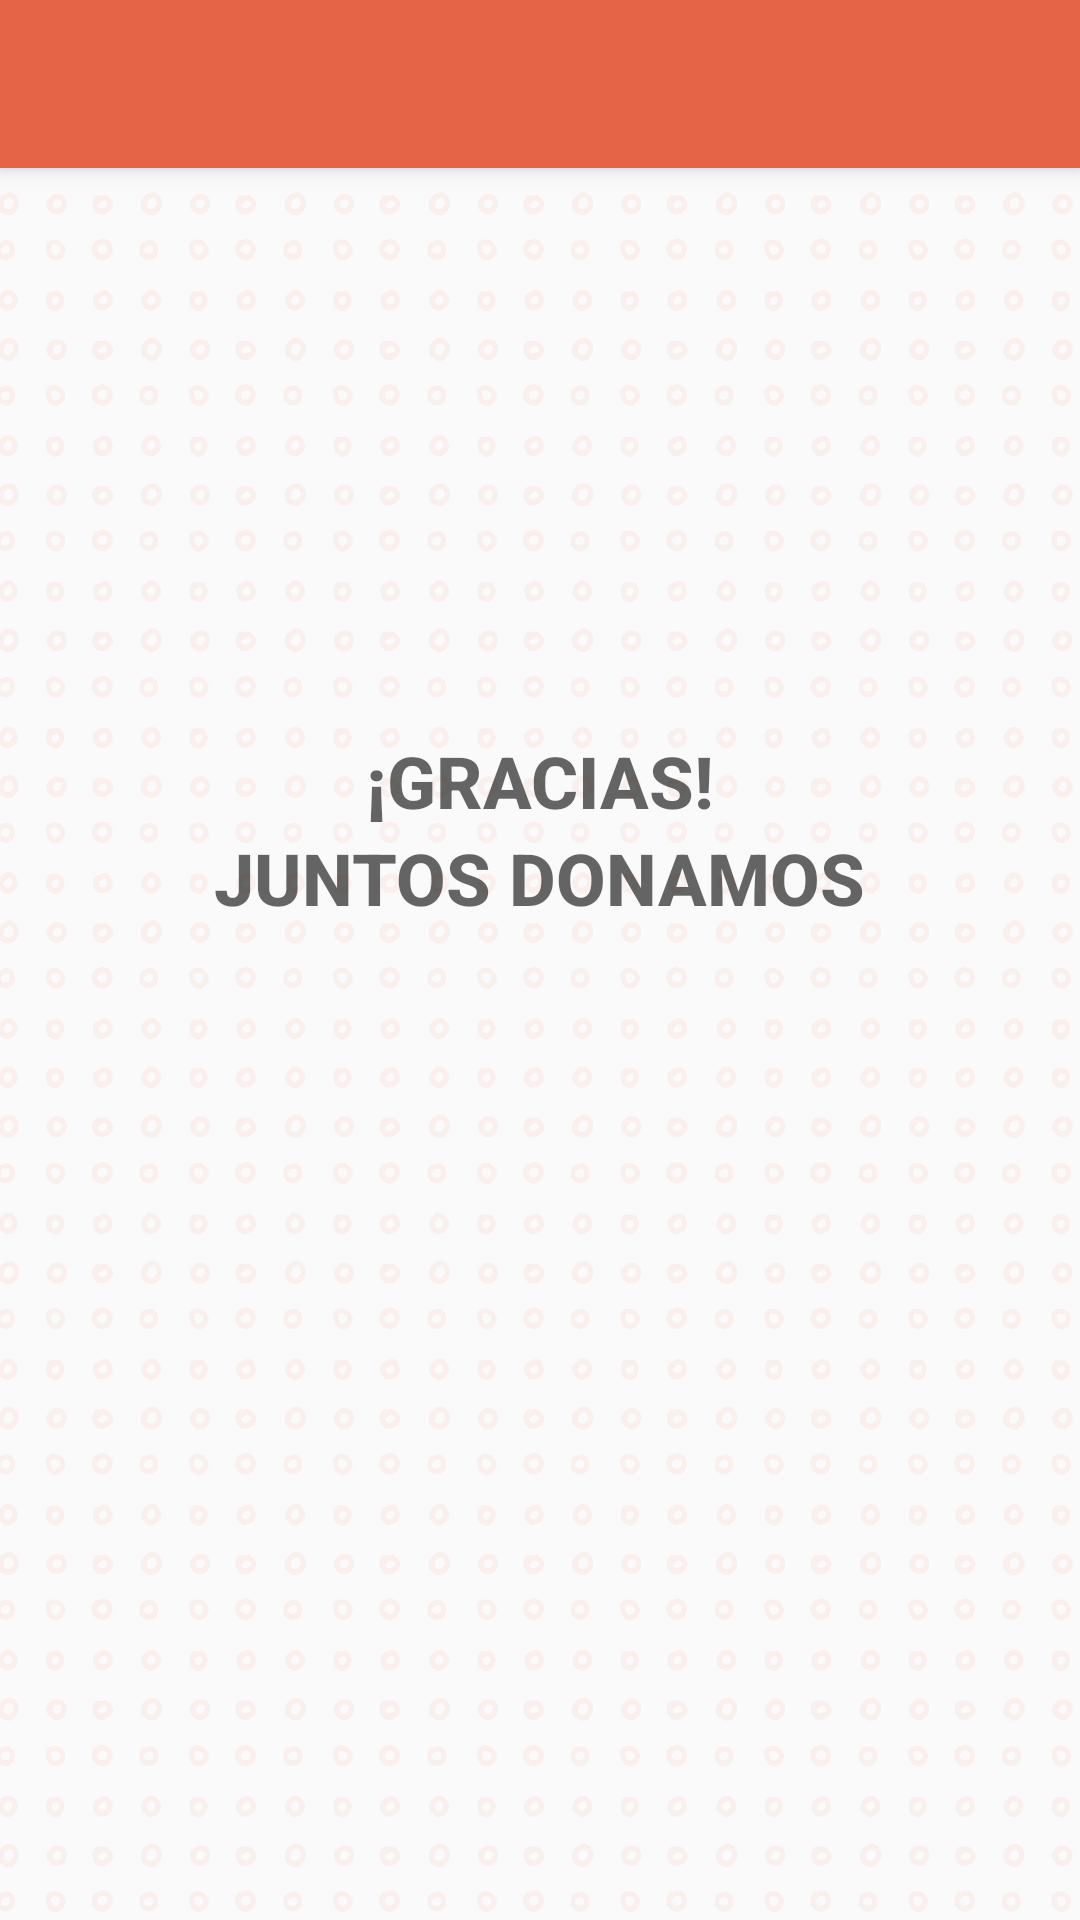

Write the Android layout XML for this screen, with the resource values it uses.
<!-- AndroidManifest.xml: application theme AppTheme.NoActionBar -->
<!-- res/layout/activity_workout_result.xml -->
<?xml version="1.0" encoding="utf-8"?>
<android.support.design.widget.CoordinatorLayout
    xmlns:android="http://schemas.android.com/apk/res/android"
    xmlns:app="http://schemas.android.com/apk/res-auto"
    android:layout_width="match_parent"
    android:layout_height="match_parent">

    <android.support.design.widget.AppBarLayout
        android:layout_width="match_parent"
        android:layout_height="wrap_content"
        android:theme="@style/AppTheme.AppBarOverlay">

        <android.support.v7.widget.Toolbar
            android:id="@+id/toolbar"
            android:layout_width="match_parent"
            android:layout_height="?attr/actionBarSize"
            android:background="?attr/colorPrimary"
            app:popupTheme="@style/AppTheme.PopupOverlay" />

    </android.support.design.widget.AppBarLayout>

    <android.support.v4.widget.NestedScrollView
        android:layout_width="match_parent"
        android:layout_height="match_parent"
        android:background="@drawable/trama_background"
        app:layout_behavior="@string/appbar_scrolling_view_behavior">

        <LinearLayout
            android:layout_width="match_parent"
            android:layout_height="match_parent"
            android:gravity="center_horizontal"
            android:paddingTop="@dimen/activity_margin"
            android:paddingBottom="@dimen/activity_margin"
            android:paddingLeft="@dimen/login_margin"
            android:paddingRight="@dimen/login_margin"
            android:orientation="vertical">

            <ImageView
                android:id="@+id/iv_workout_result_logo"
                android:layout_width="140dp"
                android:layout_height="140dp"
                android:layout_marginBottom="32dp"/>

            <TextView
                android:layout_width="wrap_content"
                android:layout_height="wrap_content"
                android:gravity="center_vertical"
                android:text="@string/thanks"
                style="@style/workout_result_together_collected"/>

            <TextView
                android:id="@+id/tv_workout_result_together_collected"
                android:layout_width="wrap_content"
                android:layout_height="wrap_content"
                android:gravity="center_vertical"
                android:drawablePadding="8dp"
                android:text="@string/together_collected"
                style="@style/workout_result_together_collected"/>

            <TextView
                android:id="@+id/tv_workout_result_collected"
                android:layout_width="wrap_content"
                android:layout_height="wrap_content"
                style="@style/workout_result_amount_collected"/>

            <TextView
                android:id="@+id/tv_workout_result_distance_traveled"
                android:layout_width="wrap_content"
                android:layout_height="wrap_content"
                android:gravity="center_vertical"
                android:drawablePadding="8dp"
                android:paddingTop="24dp"
                android:paddingBottom="32dp"
                style="@style/workout_result_together_collected"/>


        </LinearLayout>

    </android.support.v4.widget.NestedScrollView>

</android.support.design.widget.CoordinatorLayout>
<!-- resources referenced by this layout -->
<resources>
  <dimen name="activity_margin">16dp</dimen>
  <dimen name="login_margin">32dp</dimen>
  <!-- drawable trama_background (drawable) -->
  <?xml version="1.0" encoding="utf-8"?>
  <layer-list xmlns:android="http://schemas.android.com/apk/res/android">
  
      <item>
          <bitmap
              android:src="@drawable/trama"
              android:gravity="center"
              android:alpha="0.25"/>
      </item>
  
  </layer-list>
  <string name="thanks">¡GRACIAS!</string>
  <string name="together_collected">JUNTOS DONAMOS</string>
  <style name="AppTheme.AppBarOverlay" parent="ThemeOverlay.AppCompat.Dark.ActionBar" />
  <style name="AppTheme.PopupOverlay" parent="ThemeOverlay.AppCompat.Light" />
  <style name="workout_result_amount_collected">
          <item name="android:textAppearance">@style/TextAppearance.AppCompat.Display3</item>
          <item name="android:textStyle">bold</item>
          <item name="android:textColor">@color/colorAccent</item>
      </style>
  <style name="workout_result_together_collected">
          <item name="android:textAppearance">@style/TextAppearance.AppCompat.Title</item>
          <item name="android:textStyle">bold</item>
          <item name="android:textSize">24sp</item>
          <item name="android:textColor">?android:attr/textColorSecondary</item>
      </style>
  <style name="AppTheme.NoActionBar">
          <item name="windowActionBar">false</item>
          <item name="windowNoTitle">true</item>
          <item name="windowActionModeOverlay">true</item>
      </style>
  <!-- drawable trama: png bitmap (drawable-hdpi, 44172 bytes) -->
  <color name="colorAccent">#85b744</color>
</resources>
